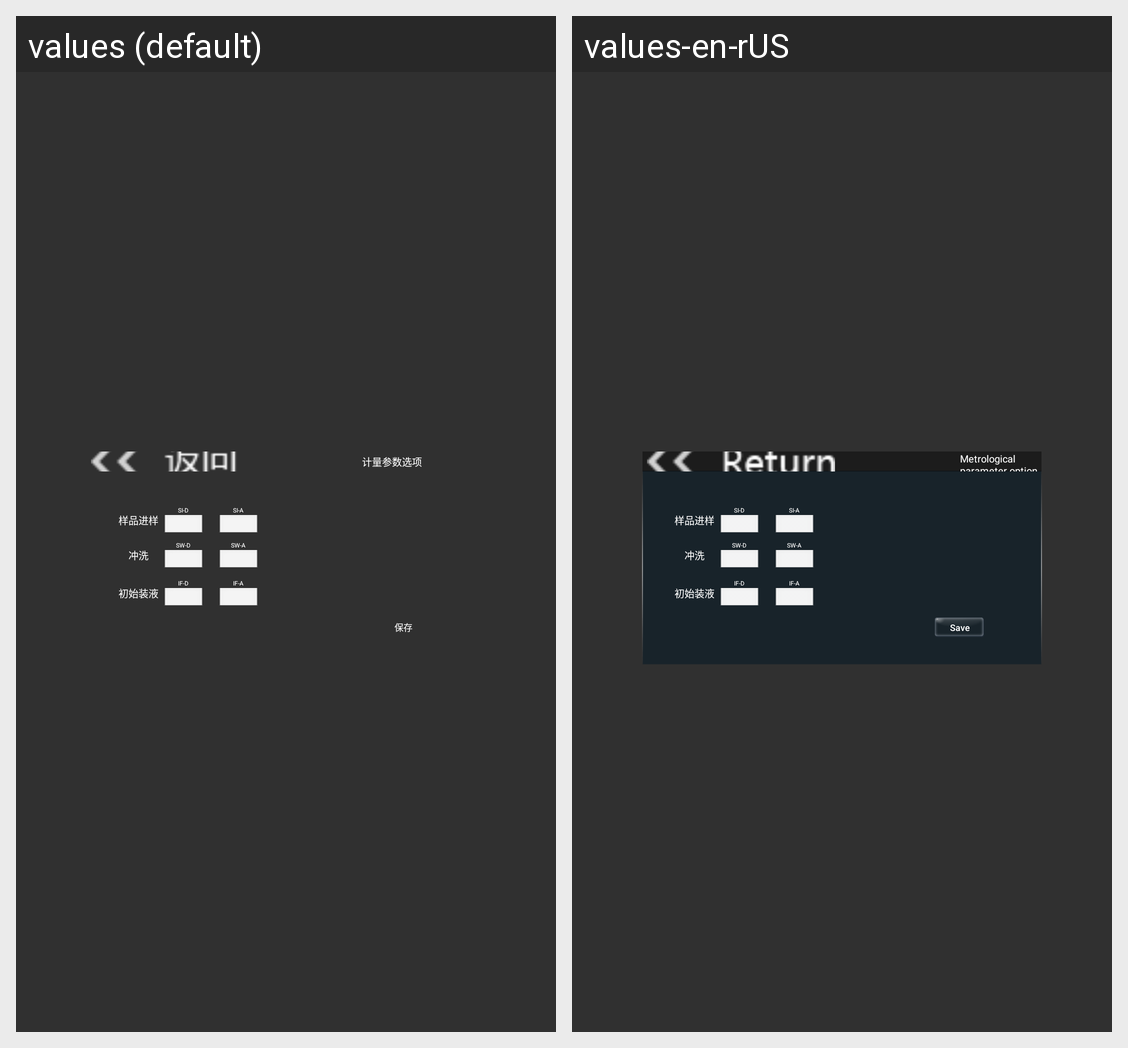

Here is an Android app screen in its default locale and in the app's own translations. Write out the translated-string differences for the strings that appear on this screen.
Android screen res/layout/list4_content3_pjlcs2.xml rendered under 2 locales, left to right: values (default), values-en-rUS. Device: Nexus 5 (rendered at 1080×1920; each locale shown at half size, 540×960, under a caption strip naming it); theme AppTheme.
Strings drawn on this screen, with the default value and each locale's value (text and hints the layout hard-codes, and strings that could not be matched under every locale, appear in the picture but are not listed):

metering_par_options
  values: 计量参数选项
  values-en-rUS: Metrological parameter option

save
  values: 保存
  values-en-rUS: Save
